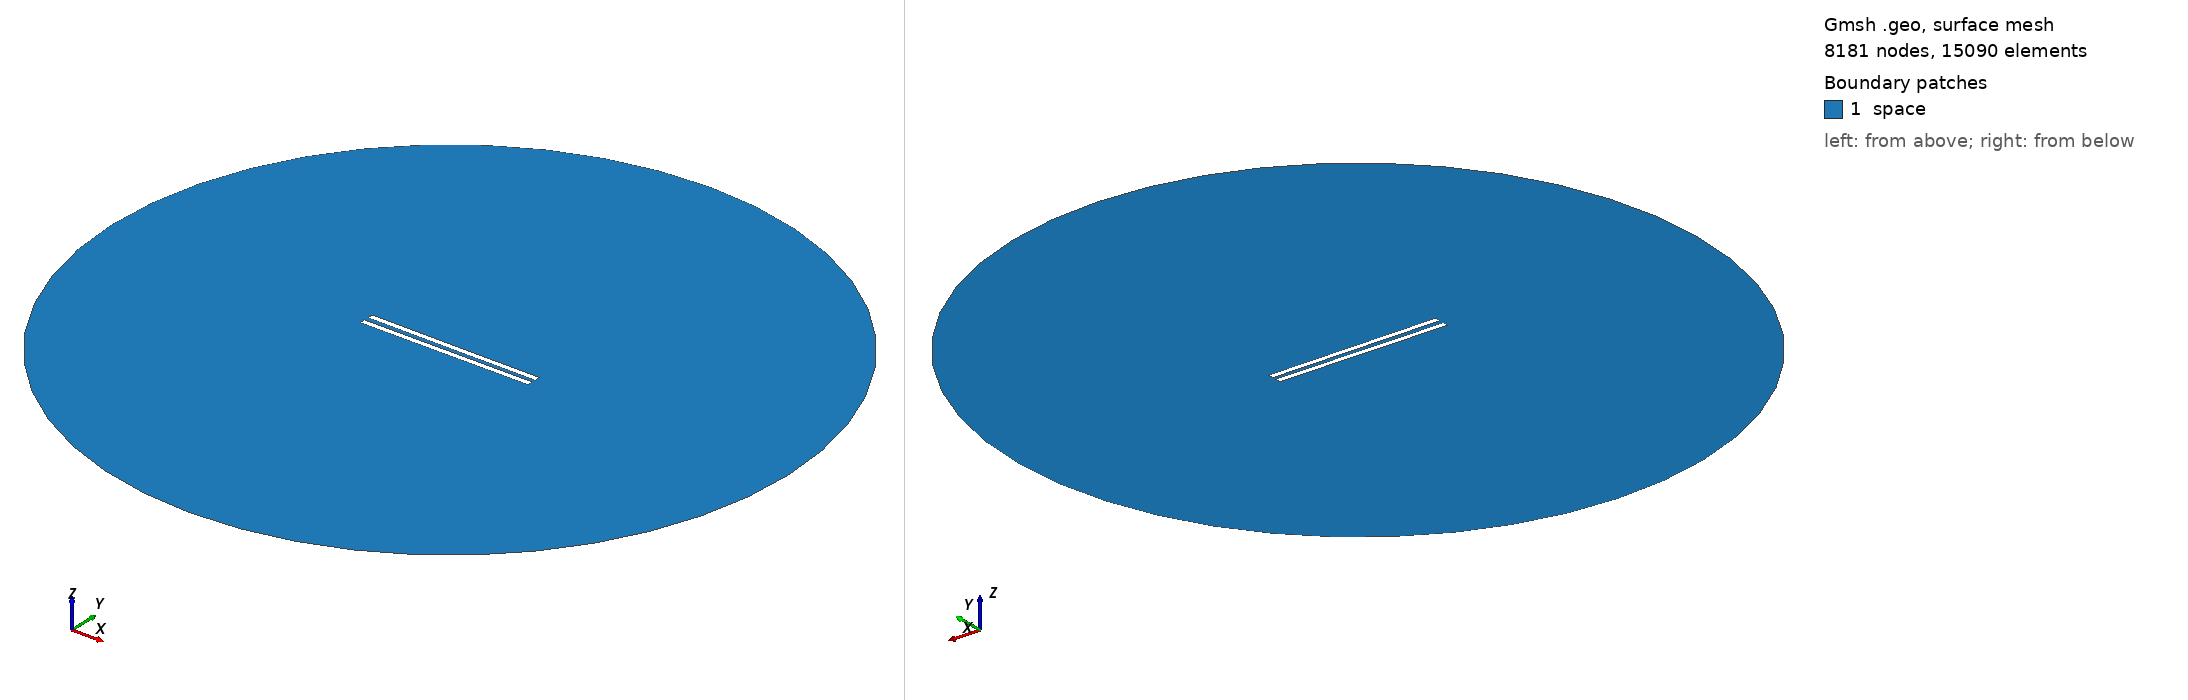

Gmsh geometry script, surface-meshed: 8181 nodes, 15090 surface elements. Boundary patches (legend numbers): 1 space. Left view from above one corner, right view from below the opposite corner. Legend entries are the model's physical surfaces. The drawing asked Gmsh for element sizes between 1% and 20% of the model's largest extent; the script's own settings can give other sizes.

=== 487.geo (drawn) ===
// Set the geometry kernel
SetFactory("OpenCASCADE");

//---------------------------------------
// Rectangles
//---------------------------------------

// Rectangle 1 (top)
Point(1) = {-49.67777777777778, 1.1944444444444444, 0, 1.0};
Point(2) = {49.67777777777778, 1.1944444444444444, 0, 1.0};
Point(3) = {49.67777777777778, 4.550000000000001, 0, 1.0};
Point(4) = {-49.67777777777778, 4.550000000000001, 0, 1.0};

Line(1) = {1, 2};
Line(2) = {2, 3};
Line(3) = {3, 4};
Line(4) = {4, 1};

Line Loop(1) = {1, 2, 3, 4};
Plane Surface(1) = {1};

Rotate { {0, 0, 1}, {0,  1.1944444444444444,  0}, -0.006 } {
  Surface{1};
}

// Rectangle 2 (bottom)
Point(5) = {-49.67777777777778, -1.1944444444444444, 0, 1.0};
Point(6) = {49.67777777777778, -1.1944444444444444, 0, 1.0};
Point(7) = {49.67777777777778, -4.550000000000001, 0, 1.0};
Point(8) = {-49.67777777777778, -4.550000000000001, 0, 1.0};

Line(5) = {5, 6};
Line(6) = {6, 7};
Line(7) = {7, 8};
Line(8) = {8, 5};

Line Loop(2) = {5, 6, 7, 8};
Plane Surface(2) = {2}; 


//---------------------------------------
// Circle
//---------------------------------------

// Define points
Point(9) = {0, 0, 0};        // Center
Point(10) = {200, 0, 0};     // Start point
Point(11) = {0, 200, 0};     // 90 degrees
Point(12) = {-200, 0, 0};    // 180 degrees
Point(13) = {0, -200, 0};    // 270 degrees

// Define circle arcs (each needs start, center, end)
Circle(9) = {10, 9, 11};
Circle(10) = {11, 9, 12};
Circle(11) = {12, 9, 13};
Circle(12) = {13, 9, 10};

// Define curve loop and surface if needed
Curve Loop(3) = {9, 10, 11, 12};
Surface(3) = {3};

//---------------------------------------
// Define Physical Groups
//---------------------------------------                

//--- Physical Curves
// Physical groups for boundaries
Physical Line("force_segment", 10) = {1};
Physical Line("upper_plate", 11) = {2, 3, 4};
Physical Line("lower_plate", 12) = {5, 6, 7, 8};
Physical Line("boundary", 20) = {9, 10, 11, 12};

// Subtract Rectangles from Circle
BooleanDifference{ Surface{3}; Delete; }{ Surface{1}; Surface{2}; Delete; }
//--- Physical Surfaces
Physical Surface("space", 30) = {3};


//---------------------------------------
// Fine mesh near the plates
//--------------------------------------- 

// Define a distance field for mesh refinement
Field[1] = Distance;
Field[1].CurvesList = {1, 2, 3, 4, 5, 6, 7, 8};  // Rectangle curves
Field[1].NumPointsPerCurve = 200;

c = 0.3;
// Define threshold field to control mesh size based on distance to attractor
Field[2] = Threshold;
Field[2].IField = 1;
Field[2].LcMin = c; // Minimum element size near the attractor
Field[2].LcMax = 100*c;  // Maximum element size away from the attractor
Field[2].DistMin = 0.01;
Field[2].DistMax = 40;

Background Field = 2;

//---------------------------------------
// 6. Generate the Mesh
//---------------------------------------
Mesh 2;  // 2D mesh generation
